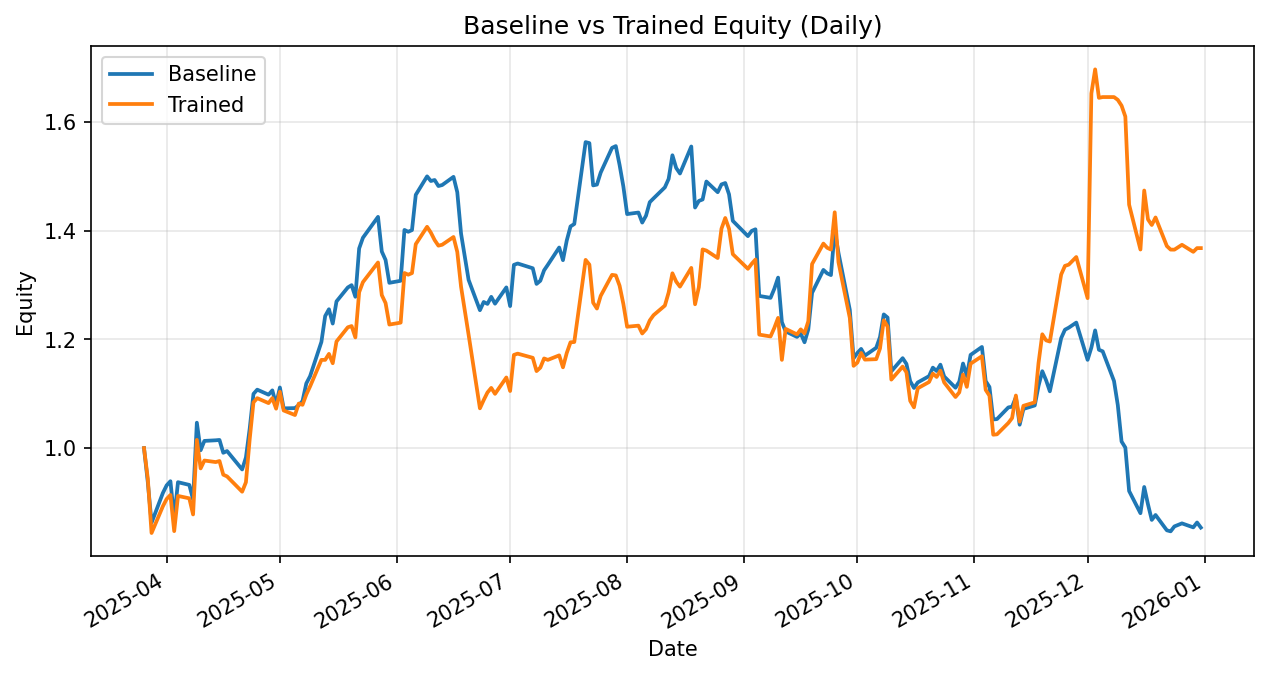

Source data for this figure (header and first rows):
date, daily_return_x, equity_baseline, daily_return_y, equity_trained
2025-03-26, 0.0, 1.0, 0.0, 1.0
2025-03-27, -0.06225, 0.9377, -0.05589, 0.9441
2025-03-28, -0.08009, 0.8626, -0.1063, 0.8437
2025-03-31, 0.06348, 0.9174, 0.05835, 0.893
2025-04-01, 0.0153, 0.9314, 0.01503, 0.9064
2025-04-02, 0.008157, 0.939, 0.008157, 0.9138
2025-04-03, -0.07274, 0.8707, -0.07282, 0.8472
2025-04-04, 0.07641, 0.9373, 0.07641, 0.912
2025-04-07, -0.005327, 0.9323, -0.004829, 0.9076
2025-04-08, -0.02896, 0.9053, -0.03266, 0.8779
2025-04-09, 0.1563, 1.047, 0.1563, 1.015
2025-04-10, -0.04845, 0.996, -0.05173, 0.9626
2025-04-11, 0.01729, 1.013, 0.01511, 0.9772
2025-04-14, 0.001111, 1.014, -0.002936, 0.9743
2025-04-15, 0.0006278, 1.015, 0.001973, 0.9762
2025-04-16, -0.02327, 0.9914, -0.02576, 0.9511
2025-04-17, 0.00326, 0.9946, -0.003321, 0.9479
2025-04-21, -0.03407, 0.9607, -0.02973, 0.9197
2025-04-22, 0.02288, 0.9827, 0.01889, 0.9371
2025-04-23, 0.05391, 1.036, 0.08451, 1.016
2025-04-24, 0.06182, 1.1, 0.06678, 1.084
2025-04-25, 0.007128, 1.108, 0.007128, 1.092
2025-04-28, -0.008335, 1.098, -0.008335, 1.083
2025-04-29, 0.007185, 1.106, 0.008457, 1.092
2025-04-30, -0.02351, 1.08, -0.01776, 1.073
2025-05-01, 0.02908, 1.112, 0.02908, 1.104
2025-05-02, -0.03461, 1.073, -0.03125, 1.069
2025-05-05, 0.0004191, 1.074, -0.007846, 1.061
2025-05-06, 0.005122, 1.079, 0.01987, 1.082
2025-05-07, 0.006877, 1.087, -0.002069, 1.08
2025-05-08, 0.02991, 1.119, 0.01747, 1.099
2025-05-09, 0.01188, 1.132, 0.0136, 1.113
2025-05-12, 0.05571, 1.195, 0.04388, 1.162
2025-05-13, 0.03985, 1.243, 0.0, 1.162
2025-05-14, 0.01005, 1.256, 0.009463, 1.173
2025-05-15, -0.02099, 1.229, -0.01464, 1.156
2025-05-16, 0.03318, 1.27, 0.03463, 1.196
2025-05-19, 0.02024, 1.296, 0.02184, 1.222
2025-05-20, 0.003254, 1.3, 0.00185, 1.225
2025-05-21, -0.01647, 1.278, -0.01709, 1.204
2025-05-22, 0.06951, 1.367, 0.06908, 1.287
2025-05-23, 0.01444, 1.387, 0.01444, 1.305
2025-05-27, 0.02772, 1.426, 0.02772, 1.342
2025-05-28, -0.04474, 1.362, -0.04474, 1.282
2025-05-29, -0.01137, 1.346, -0.01137, 1.267
2025-05-30, -0.03128, 1.304, -0.03128, 1.227
2025-06-02, 0.002885, 1.308, 0.002885, 1.231
2025-06-03, 0.07156, 1.402, 0.07422, 1.322
2025-06-04, -0.002424, 1.398, -0.002349, 1.319
2025-06-05, 0.002221, 1.401, 0.002221, 1.322
2025-06-06, 0.04627, 1.466, 0.0403, 1.375
2025-06-09, 0.02322, 1.5, 0.02322, 1.407
2025-06-10, -0.005708, 1.492, -0.007611, 1.397
2025-06-11, 0.001257, 1.493, -0.009824, 1.383
2025-06-12, -0.007451, 1.482, -0.007451, 1.373
2025-06-13, 0.001245, 1.484, 0.001245, 1.374
2025-06-16, 0.01016, 1.499, 0.01037, 1.389
2025-06-17, -0.01887, 1.471, -0.01976, 1.361
2025-06-18, -0.05183, 1.395, -0.04708, 1.297
2025-06-20, -0.06101, 1.31, -0.06815, 1.209
... 134 more rows
